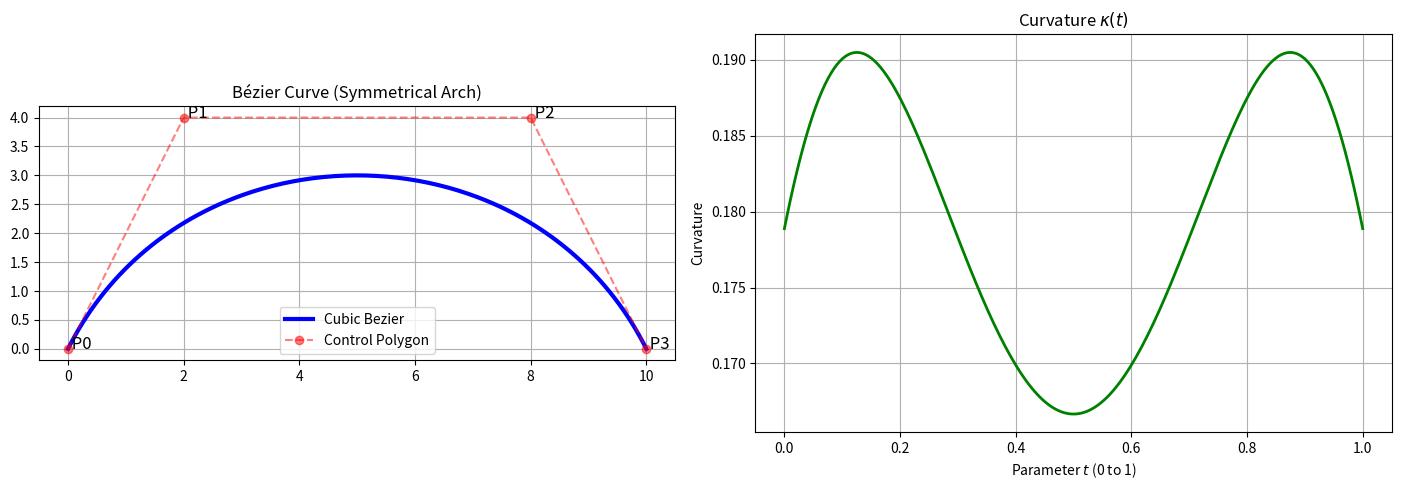

Reproduce this figure in Python.
import numpy as np
import matplotlib.pyplot as plt

# 1. Define Control Points for the "Symmetrical Arch"
# P0, P1, P2, P3
pts = np.array([[0, 0], [2, 4], [8, 4], [10, 0]])


def get_bezier_data(pts, n=200):
  t = np.linspace(0, 1, n)

  # Bezier Curve Formula: (1-t)^3*P0 + 3(1-t)^2*t*P1 + 3(1-t)*t^2*P2 + t^3*P3
  x = (1-t)**3*pts[0, 0] + 3*(1-t)**2*t*pts[1, 0] + \
      3*(1-t)*t**2*pts[2, 0] + t**3*pts[3, 0]
  y = (1-t)**3*pts[0, 1] + 3*(1-t)**2*t*pts[1, 1] + \
      3*(1-t)*t**2*pts[2, 1] + t**3*pts[3, 1]

  # First Derivatives (x', y')
  dx = 3*(1-t)**2*(pts[1, 0]-pts[0, 0]) + 6*(1-t)*t * \
      (pts[2, 0]-pts[1, 0]) + 3*t**2*(pts[3, 0]-pts[2, 0])
  dy = 3*(1-t)**2*(pts[1, 1]-pts[0, 1]) + 6*(1-t)*t * \
      (pts[2, 1]-pts[1, 1]) + 3*t**2*(pts[3, 1]-pts[2, 1])

  # Second Derivatives (x'', y'')
  ddx = 6*(1-t)*(pts[2, 0]-2*pts[1, 0]+pts[0, 0]) + \
      6*t*(pts[3, 0]-2*pts[2, 0]+pts[1, 0])
  ddy = 6*(1-t)*(pts[2, 1]-2*pts[1, 1]+pts[0, 1]) + \
      6*t*(pts[3, 1]-2*pts[2, 1]+pts[1, 1])

  # Curvature Calculation
  curvature = np.abs(dx*ddy - dy*ddx) / (dx**2 + dy**2)**1.5

  return t, x, y, curvature


t, x, y, kappa = get_bezier_data(pts)

# 2. Plotting
fig, (ax1, ax2) = plt.subplots(1, 2, figsize=(14, 5))

# Plot the Curve
ax1.plot(x, y, 'b-', lw=3, label='Cubic Bezier')
ax1.plot(pts[:, 0], pts[:, 1], 'ro--', alpha=0.5, label='Control Polygon')
for i, p in enumerate(pts):
  ax1.text(p[0], p[1], f' P{i}', fontsize=12)
ax1.set_title("Bézier Curve (Symmetrical Arch)")
ax1.set_aspect('equal')
ax1.legend()
ax1.grid(True)

# Plot the Curvature
ax2.plot(t, kappa, 'g-', lw=2)
ax2.set_title("Curvature $\kappa(t)$")
ax2.set_xlabel("Parameter $t$ (0 to 1)")
ax2.set_ylabel("Curvature")
ax2.grid(True)

plt.tight_layout()
plt.show()
